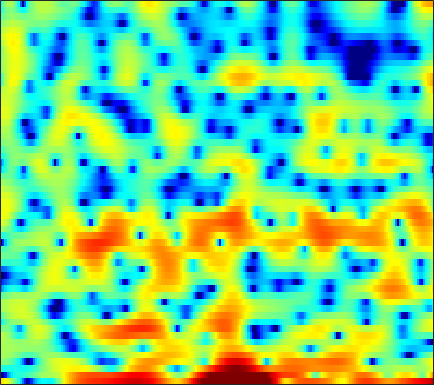

The data file committed next to this chart (first rows):
6.1028, 5.3688, 4.3744, 3.3053, 2.4266, 1.1584, -0.25997, -1.5731, -3.6266, -5.9953, -9.4868, -12.902, -17.851, -15.878, -12.521, -9.2727, -7.1417, -6.0991, -5.261, -4.7629, -4.6773, -4.8393, -5.0335, -4.8656
-16.82, -22.02, -13.3, -8.902, -6.965, -5.284, -4.243, -3.77, -3.383, -3.136, -2.953, -2.818, -2.482, -2.048, -1.653, -1.054, -0.4389, -0.005353, 0.4789, 0.8659, 1.145, 1.262, 1.363, 1.447
-3.603, -3.752, -3.827, -3.837, -3.82, -3.81, -3.829, -3.898, -4.02, -4.127, -4.184, -4.147, -4.03, -3.717, -3.364, -2.825, -2.169, -1.647, -0.9105, -0.23, 0.4319, 0.9135, 1.488, 2.01
0.3682, 0.2601, 0.00247, -0.3772, -0.7568, -1.403, -2.275, -3.103, -4.542, -6.539, -9.418, -12.68, -21.41, -22.3, -14.29, -9.083, -5.875, -4.078, -2.206, -0.8006, 0.3521, 1.054, 1.819, 2.422
1.251, 1.302, 1.275, 1.145, 0.9775, 0.6774, 0.2863, -0.05052, -0.545, -1.043, -1.515, -1.803, -2.046, -2.065, -1.919, -1.581, -1.146, -0.7712, -0.2849, 0.1505, 0.5086, 0.702, 0.8613, 0.9152
1.228, 1.341, 1.422, 1.423, 1.392, 1.309, 1.195, 1.101, 0.9732, 0.8524, 0.7479, 0.6826, 0.6263, 0.5941, 0.5834, 0.5822, 0.5595, 0.5278, 0.4504, 0.3034, 0.07408, -0.1555, -0.5645, -1.088
1.538, 1.526, 1.447, 1.302, 1.176, 0.9667, 0.7784, 0.6645, 0.5743, 0.5552, 0.6363, 0.7439, 0.9202, 1.103, 1.212, 1.323, 1.363, 1.315, 1.145, 0.8336, 0.3768, -0.06887, -0.8243, -1.761
2.049, 1.84, 1.442, 0.8288, 0.2273, -0.78, -1.954, -2.845, -3.661, -3.549, -2.543, -1.493, -0.1302, 1.039, 1.736, 2.417, 2.828, 2.976, 2.967, 2.714, 2.216, 1.674, 0.7302, -0.4723
-0.5171, -0.2874, -0.1608, -0.408, -0.8708, -1.982, -3.825, -5.714, -8.479, -8.464, -5.279, -2.962, -0.5483, 1.154, 2.071, 2.911, 3.389, 3.525, 3.485, 3.209, 2.735, 2.245, 1.454, 0.4798
-5.584, -3.581, -1.769, -0.651, -0.1231, 0.2654, 0.466, 0.5506, 0.6777, 0.9127, 1.3, 1.623, 2.047, 2.384, 2.546, 2.591, 2.436, 2.178, 1.656, 0.9336, 0.07605, -0.6461, -1.619, -2.524
-1.3, -0.5921, 0.2928, 1.08, 1.576, 2.099, 2.478, 2.692, 2.908, 3.033, 3.083, 3.048, 2.943, 2.679, 2.379, 1.807, 1.023, 0.2663, -0.9837, -2.538, -4.47, -6.158, -8.736, -11.59
1.078, 1.358, 1.741, 2.109, 2.358, 2.653, 2.89, 3.019, 3.121, 3.141, 3.061, 2.925, 2.625, 2.185, 1.746, 0.9758, -0.03521, -0.9614, -2.495, -4.435, -6.863, -9.034, -12.54, -16.56
1.156, 1.34, 1.62, 1.901, 2.095, 2.329, 2.512, 2.622, 2.702, 2.715, 2.655, 2.569, 2.395, 2.118, 1.832, 1.318, 0.624, -0.03778, -1.11, -2.442, -4.072, -5.492, -7.663, -10.25
-1.655, -1.268, -0.6951, -0.1499, 0.1936, 0.5415, 0.7507, 0.8258, 0.8613, 0.8468, 0.8296, 0.8828, 0.9725, 1.142, 1.286, 1.458, 1.542, 1.496, 1.311, 0.9372, 0.4165, -0.07837, -0.8505, -1.649
-9.686, -7.831, -6.086, -4.874, -4.239, -3.738, -3.628, -3.801, -4.391, -5.27, -6.216, -6.584, -6.084, -4.54, -3.18, -1.497, -0.0993, 0.7331, 1.576, 2.157, 2.514, 2.679, 2.767, 2.764
-13.05, -12.09, -10.69, -9.351, -8.524, -7.749, -7.447, -7.61, -8.444, -10.28, -13.51, -16.61, -15.35, -10.08, -7.038, -4.052, -1.854, -0.5604, 0.8078, 1.857, 2.644, 3.087, 3.522, 3.797
-21.35, -22.04, -16.85, -12.87, -10.82, -8.957, -7.759, -7.206, -6.811, -6.641, -6.505, -6.278, -5.669, -4.676, -3.768, -2.47, -1.18, -0.2735, 0.8272, 1.793, 2.591, 3.081, 3.594, 3.93
-10.24, -10.53, -9.781, -8.434, -7.415, -6.271, -5.407, -4.931, -4.517, -4.259, -4.071, -3.959, -3.759, -3.42, -3.079, -2.432, -1.59, -0.8678, 0.1335, 1.122, 2.023, 2.616, 3.263, 3.72
-2.618, -2.91, -3.077, -3.06, -2.98, -2.849, -2.773, -2.791, -2.941, -3.295, -3.883, -4.494, -5.49, -6.59, -7.199, -7.169, -5.964, -4.578, -2.642, -0.909, 0.5449, 1.432, 2.371, 3.061
-0.248, -0.5544, -0.8108, -0.9323, -0.9769, -1.03, -1.145, -1.312, -1.707, -2.358, -3.378, -4.476, -6.59, -9.932, -13.92, -18.34, -11.6, -7.754, -4.293, -1.927, -0.2369, 0.7063, 1.633, 2.277
-1.843, -2.052, -1.85, -1.343, -0.9229, -0.4468, -0.1245, -0.003311, -0.02032, -0.2398, -0.6417, -1.034, -1.653, -2.254, -2.542, -2.535, -2.031, -1.399, -0.4393, 0.4416, 1.125, 1.472, 1.683, 1.619
-18.58, -12.54, -6.61, -3.514, -2.055, -0.7417, 0.09379, 0.5018, 0.863, 1.067, 1.174, 1.219, 1.271, 1.344, 1.424, 1.621, 1.861, 2.061, 2.309, 2.47, 2.461, 2.306, 1.827, 0.9105
-3.401, -3.546, -3.03, -2.263, -1.784, -1.342, -1.107, -1.016, -0.9396, -0.8102, -0.5863, -0.353, 0.03326, 0.468, 0.7846, 1.178, 1.521, 1.726, 1.918, 2.001, 1.955, 1.816, 1.465, 0.8906
1.287, 0.8143, 0.2205, -0.4407, -1.019, -1.994, -3.223, -4.259, -5.554, -6.179, -5.701, -4.834, -3.523, -2.339, -1.59, -0.8342, -0.2744, 0.03372, 0.3259, 0.5215, 0.6654, 0.7517, 0.8607, 0.9908
3.425, 3.057, 2.376, 1.396, 0.4054, -1.371, -3.917, -6.662, -12.56, -23.07, -13.18, -9.064, -5.953, -4.103, -3.221, -2.43, -2.01, -1.861, -1.82, -1.879, -1.897, -1.799, -1.376, -0.6091
3.99, 4.081, 3.87, 3.321, 2.671, 1.524, 0.09607, -1.082, -2.576, -3.683, -4.191, -4.271, -4.222, -4.212, -4.269, -4.422, -4.696, -5.031, -5.775, -7.107, -9.224, -10.96, -10.73, -7.084
3.652, 4.061, 4.246, 4.077, 3.76, 3.108, 2.246, 1.494, 0.3779, -0.8469, -2.218, -3.378, -5.147, -7.195, -8.736, -10.31, -10.47, -9.997, -9.46, -9.546, -10.37, -11.07, -10.34, -7.343
3.71, 3.934, 4.029, 3.886, 3.639, 3.129, 2.423, 1.764, 0.6978, -0.6012, -2.198, -3.667, -6.16, -9.619, -13.27, -19.15, -16.15, -12.54, -9.403, -7.413, -6.002, -5.115, -3.942, -2.721
3.331, 3.321, 3.207, 2.974, 2.711, 2.246, 1.655, 1.122, 0.3067, -0.6336, -1.69, -2.55, -3.741, -4.905, -5.617, -6.182, -6.11, -5.706, -4.884, -3.965, -3.049, -2.391, -1.571, -0.8212
2.364, 2.23, 2.003, 1.708, 1.435, 1.003, 0.4949, 0.07862, -0.5043, -1.095, -1.642, -2.006, -2.405, -2.675, -2.773, -2.743, -2.56, -2.322, -1.914, -1.441, -0.948, -0.5751, -0.1178, 0.2914
1.036, 0.8855, 0.671, 0.3934, 0.131, -0.3136, -0.8642, -1.327, -1.963, -2.516, -2.866, -2.946, -2.803, -2.424, -2.059, -1.516, -0.9753, -0.5895, -0.1207, 0.2919, 0.6356, 0.8435, 1.071, 1.238
-1.1, -1.007, -0.8431, -0.7742, -0.8709, -1.278, -2.061, -2.94, -4.497, -6.309, -7.596, -7.397, -5.713, -3.663, -2.301, -0.8339, 0.2896, 0.9195, 1.524, 1.891, 2.062, 2.081, 2.013, 1.885
-6.687, -4.941, -2.925, -1.583, -1.027, -0.8749, -1.418, -2.329, -4.415, -7.886, -12.49, -11.59, -6.462, -2.78, -0.8242, 1.026, 2.259, 2.87, 3.316, 3.376, 3.078, 2.641, 1.801, 0.7977
-9.759, -6.778, -3.793, -1.798, -0.8341, -0.07083, 0.1762, 0.09627, -0.2406, -0.6406, -0.775, -0.5792, 0.07649, 1, 1.713, 2.554, 3.166, 3.439, 3.514, 3.207, 2.427, 1.451, -0.5988, -3.991
-4.678, -3.679, -2.374, -1.286, -0.643, -0.03331, 0.32, 0.4375, 0.4673, 0.4225, 0.4009, 0.4284, 0.5707, 0.812, 1.041, 1.375, 1.685, 1.851, 1.934, 1.794, 1.364, 0.8099, -0.2322, -1.521
-2.549, -1.812, -1.001, -0.4038, -0.084, 0.134, 0.142, 0.02669, -0.2659, -0.6635, -1.133, -1.466, -1.815, -1.96, -1.885, -1.543, -0.9942, -0.5188, 0.09128, 0.589, 0.9279, 1.078, 1.157, 1.132
-0.5769, -0.09114, 0.3422, 0.5558, 0.5498, 0.3282, -0.1515, -0.675, -1.599, -2.787, -4.256, -5.534, -7.384, -8.855, -9.05, -7.776, -5.677, -4.108, -2.284, -0.8056, 0.3572, 1.059, 1.787, 2.316
0.6831, 0.9879, 1.165, 1.057, 0.7699, 0.1259, -0.8359, -1.78, -3.321, -5.205, -7.451, -9.505, -13.14, -18.66, -21.44, -14.83, -9.673, -6.957, -4.216, -2.138, -0.5092, 0.4775, 1.546, 2.39
1.39, 1.656, 1.716, 1.4, 0.9217, -0.08321, -1.519, -2.887, -5.117, -7.72, -10.29, -11.75, -12.54, -12.17, -11.34, -9.678, -7.744, -6.289, -4.502, -2.917, -1.52, -0.5901, 0.5478, 1.556
2.384, 2.662, 2.677, 2.297, 1.75, 0.6176, -1.023, -2.646, -5.529, -9.715, -16.76, -29.15, -18.38, -12.68, -10.29, -8.179, -6.703, -5.897, -5.061, -4.374, -3.683, -3.038, -1.911, -0.5756
3.343, 3.554, 3.555, 3.241, 2.786, 1.906, 0.6969, -0.4259, -2.157, -4.027, -5.742, -6.605, -6.988, -6.694, -6.333, -5.975, -5.915, -6.156, -6.96, -8.491, -10.64, -11.55, -9.416, -5.672
3.419, 3.546, 3.541, 3.321, 3.015, 2.436, 1.672, 1.006, 0.04963, -0.92, -1.843, -2.448, -3.102, -3.612, -3.965, -4.458, -5.121, -5.797, -7.099, -9.009, -11.44, -12.6, -10.59, -6.913
2.993, 3.091, 3.101, 2.961, 2.76, 2.345, 1.783, 1.278, 0.5102, -0.3169, -1.142, -1.735, -2.447, -3.064, -3.451, -3.889, -4.283, -4.577, -4.946, -5.213, -5.269, -5.057, -4.376, -3.317
2.468, 2.636, 2.785, 2.812, 2.721, 2.428, 1.922, 1.393, 0.4979, -0.577, -1.742, -2.606, -3.619, -4.294, -4.522, -4.547, -4.353, -4.158, -3.87, -3.569, -3.208, -2.868, -2.322, -1.665
1.222, 1.786, 2.515, 3.047, 3.248, 3.22, 2.804, 2.217, 1.036, -0.6824, -3.035, -5.269, -8.576, -10.25, -9.304, -7.137, -5.412, -4.494, -3.677, -3.173, -2.804, -2.542, -2.117, -1.534
-3.154, -0.6543, 1.735, 3.27, 3.98, 4.409, 4.295, 3.864, 2.804, 1.123, -1.326, -3.761, -7.697, -9.902, -8.55, -6.096, -4.507, -3.891, -3.704, -4.048, -4.75, -5.311, -5.609, -4.973
-2.759, -0.7352, 1.433, 2.971, 3.759, 4.367, 4.53, 4.377, 3.838, 2.978, 1.856, 0.9325, -0.2446, -1.171, -1.68, -2.196, -2.766, -3.381, -4.623, -6.589, -9.759, -13.65, -27.22, -17.95
0.2033, 0.9437, 1.945, 2.822, 3.341, 3.817, 4.026, 4.009, 3.769, 3.308, 2.68, 2.123, 1.314, 0.4455, -0.238, -1.208, -2.306, -3.251, -4.728, -6.511, -8.504, -10.01, -11.47, -11.77
0.5708, 1.267, 2.127, 2.86, 3.295, 3.708, 3.905, 3.914, 3.752, 3.391, 2.87, 2.389, 1.642, 0.7943, 0.1051, -0.8897, -1.977, -2.854, -4.121, -5.495, -6.974, -8.133, -9.717, -11.43
-0.09987, 0.9349, 2.087, 2.98, 3.479, 3.919, 4.111, 4.097, 3.882, 3.456, 2.844, 2.286, 1.432, 0.5084, -0.2032, -1.163, -2.114, -2.843, -3.837, -4.917, -6.147, -7.204, -8.887, -11
-0.3857, 0.9811, 2.404, 3.426, 3.965, 4.398, 4.527, 4.429, 4.04, 3.378, 2.445, 1.59, 0.3051, -1.043, -1.998, -3.027, -3.709, -4.039, -4.396, -4.815, -5.403, -6.007, -7.001, -8.189
0.8794, 2.044, 3.28, 4.175, 4.63, 4.957, 4.96, 4.745, 4.153, 3.181, 1.781, 0.4013, -1.972, -5.073, -7.782, -10.39, -9.425, -7.771, -6.079, -5.131, -4.814, -4.917, -5.433, -6.329
1.835, 2.667, 3.576, 4.249, 4.584, 4.798, 4.728, 4.481, 3.877, 2.911, 1.542, 0.1819, -2.184, -5.344, -8.221, -11.01, -9.519, -7.505, -5.475, -4.278, -3.774, -3.76, -4.214, -5.174
1.253, 1.907, 2.632, 3.166, 3.434, 3.608, 3.572, 3.404, 2.995, 2.378, 1.561, 0.8343, -0.2222, -1.284, -1.967, -2.569, -2.741, -2.643, -2.389, -2.179, -2.145, -2.284, -2.709, -3.429
-0.03394, 0.5367, 1.18, 1.658, 1.903, 2.072, 2.072, 1.972, 1.728, 1.404, 1.026, 0.7478, 0.3886, 0.08158, -0.09508, -0.2575, -0.332, -0.35, -0.3601, -0.4077, -0.5235, -0.684, -0.9906, -1.423
-1.534, -0.8984, -0.1648, 0.3752, 0.6199, 0.7283, 0.6043, 0.3972, 0.04291, -0.2869, -0.4707, -0.4848, -0.3548, -0.1023, 0.1142, 0.4002, 0.6438, 0.7829, 0.9018, 0.9392, 0.8834, 0.7875, 0.5766, 0.2958
-3.669, -2.285, -0.8808, -0.03081, 0.2471, 0.1527, -0.4647, -1.249, -2.622, -4.01, -4.543, -4.087, -2.742, -1.311, -0.401, 0.5496, 1.21, 1.552, 1.842, 1.987, 2.003, 1.949, 1.785, 1.539
-3.659, -1.432, 0.4222, 1.377, 1.607, 1.288, 0.2067, -1.239, -4.385, -10.51, -20.51, -10.73, -4.785, -1.732, -0.3104, 0.8875, 1.562, 1.843, 2.026, 2.078, 2.073, 2.022, 1.896, 1.627
